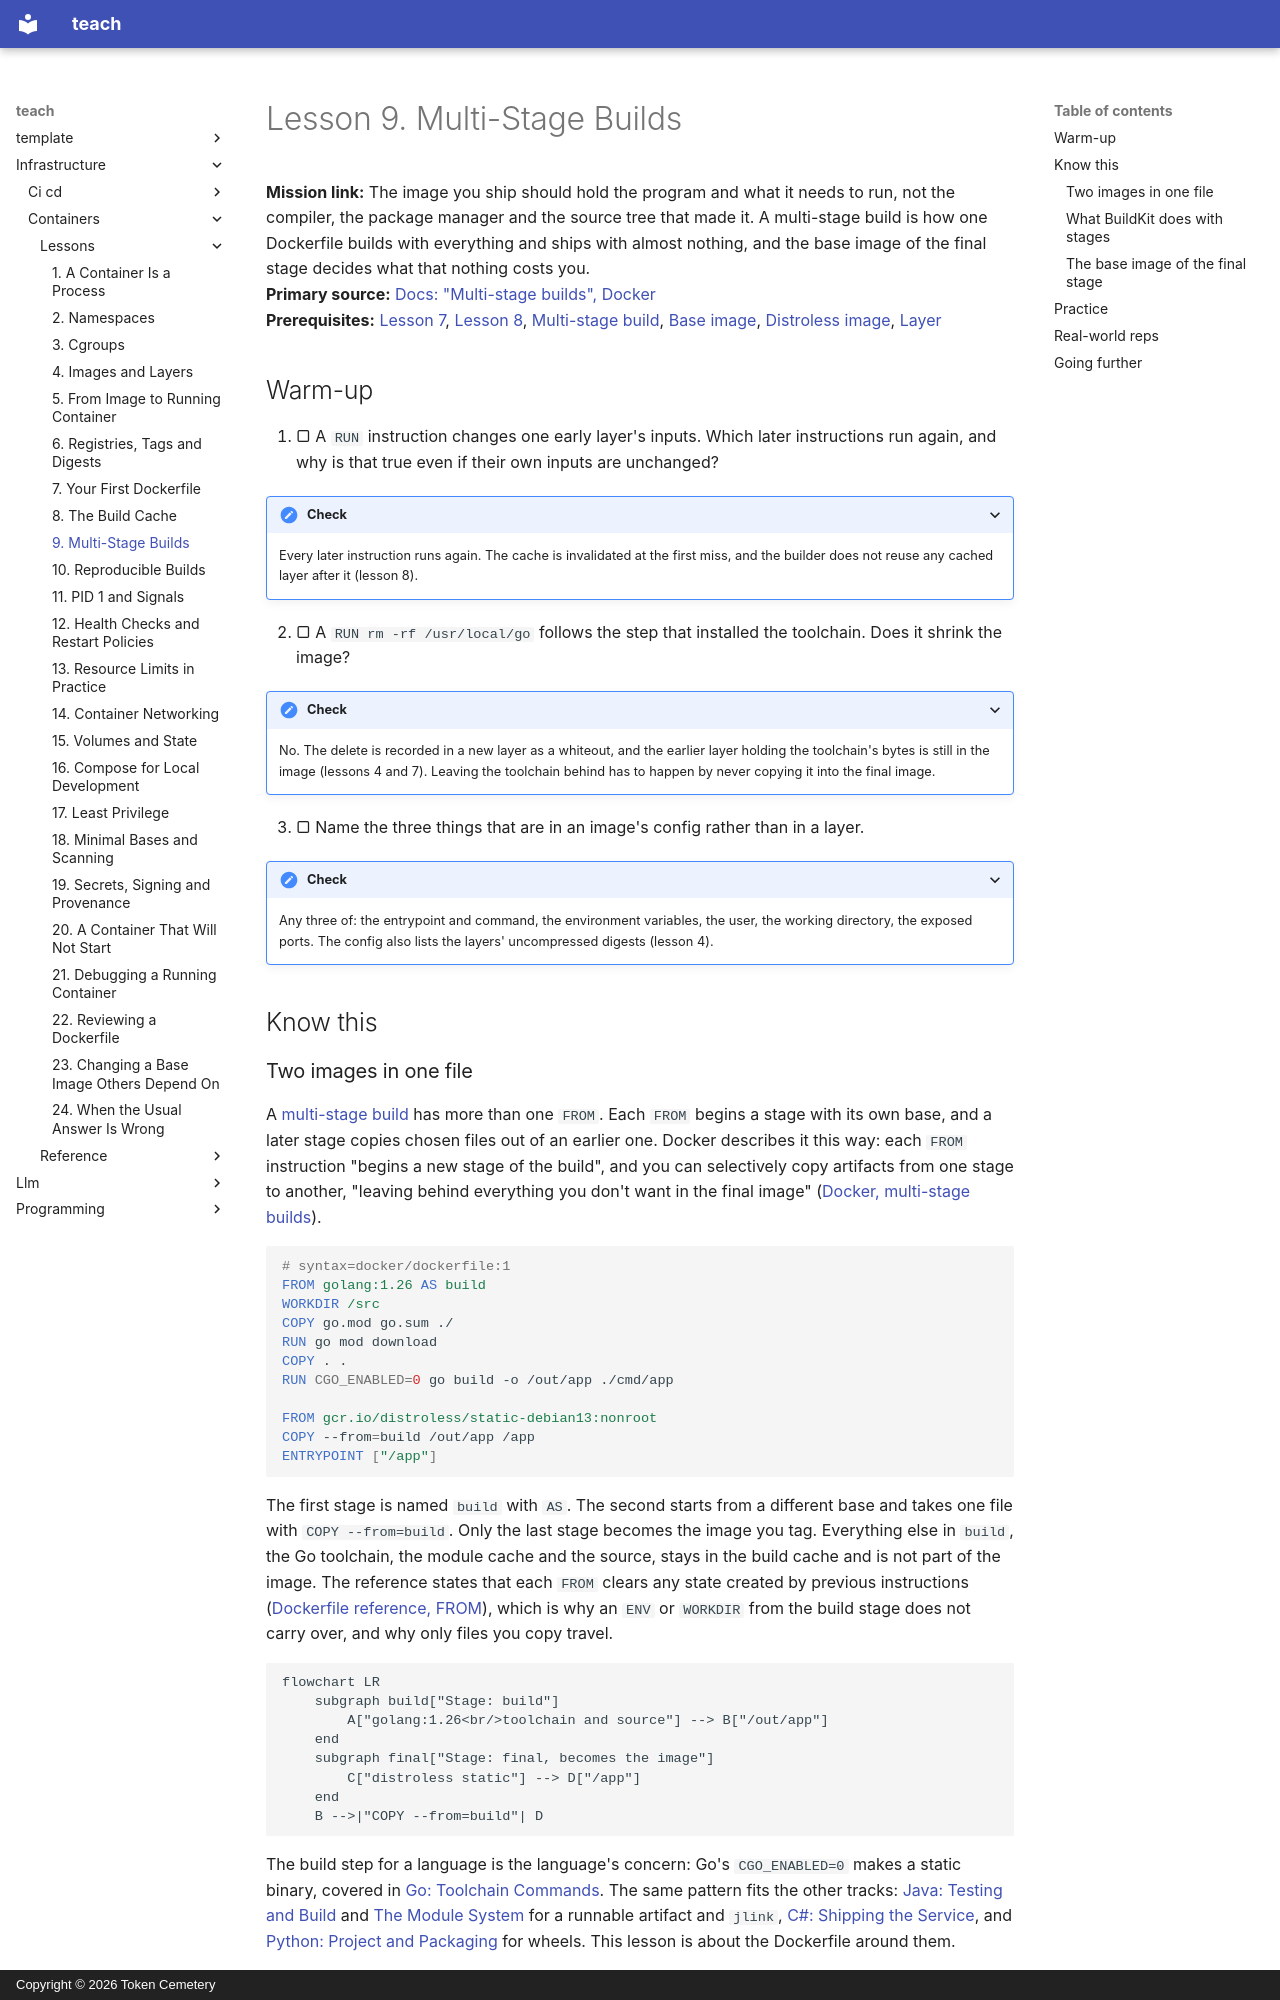

repository: TokenCemetery/teach · page: infrastructure/containers/lessons/0009-multi-stage-builds/index.html · generator: mkdocs · copyright: Copyright © 2026 Token Cemetery

---
title: "9. Multi-Stage Builds"
description: Build in one stage, copy only the artifact into a minimal final stage, and what each base image choice costs
type: lesson
---

# Lesson 9. Multi-Stage Builds

**Mission link:** The image you ship should hold the program and what it needs to run, not the compiler, the package manager and the source tree that made it. A multi-stage build is how one Dockerfile builds with everything and ships with almost nothing, and the base image of the final stage decides what that nothing costs you.
**Primary source:** [Docs: "Multi-stage builds", Docker](https://docs.docker.com/build/building/multi-stage/)
**Prerequisites:** [Lesson 7](0007-your-first-dockerfile.md), [Lesson 8](0008-the-build-cache.md), [Multi-stage build](../GLOSSARY.md), [Base image](../GLOSSARY.md), [Distroless image](../GLOSSARY.md), [Layer](../GLOSSARY.md)

## Warm-up

1. ▢ A `RUN` instruction changes one early layer's inputs. Which later instructions run again, and why is that true even if their own inputs are unchanged?

<details markdown="1"><summary>Check</summary>

Every later instruction runs again. The cache is invalidated at the first miss, and the builder does not reuse any cached layer after it (lesson 8).

</details>

2. ▢ A `RUN rm -rf /usr/local/go` follows the step that installed the toolchain. Does it shrink the image?

<details markdown="1"><summary>Check</summary>

No. The delete is recorded in a new layer as a whiteout, and the earlier layer holding the toolchain's bytes is still in the image (lessons 4 and 7). Leaving the toolchain behind has to happen by never copying it into the final image.

</details>

3. ▢ Name the three things that are in an image's config rather than in a layer.

<details markdown="1"><summary>Check</summary>

Any three of: the entrypoint and command, the environment variables, the user, the working directory, the exposed ports. The config also lists the layers' uncompressed digests (lesson 4).

</details>

## Know this
